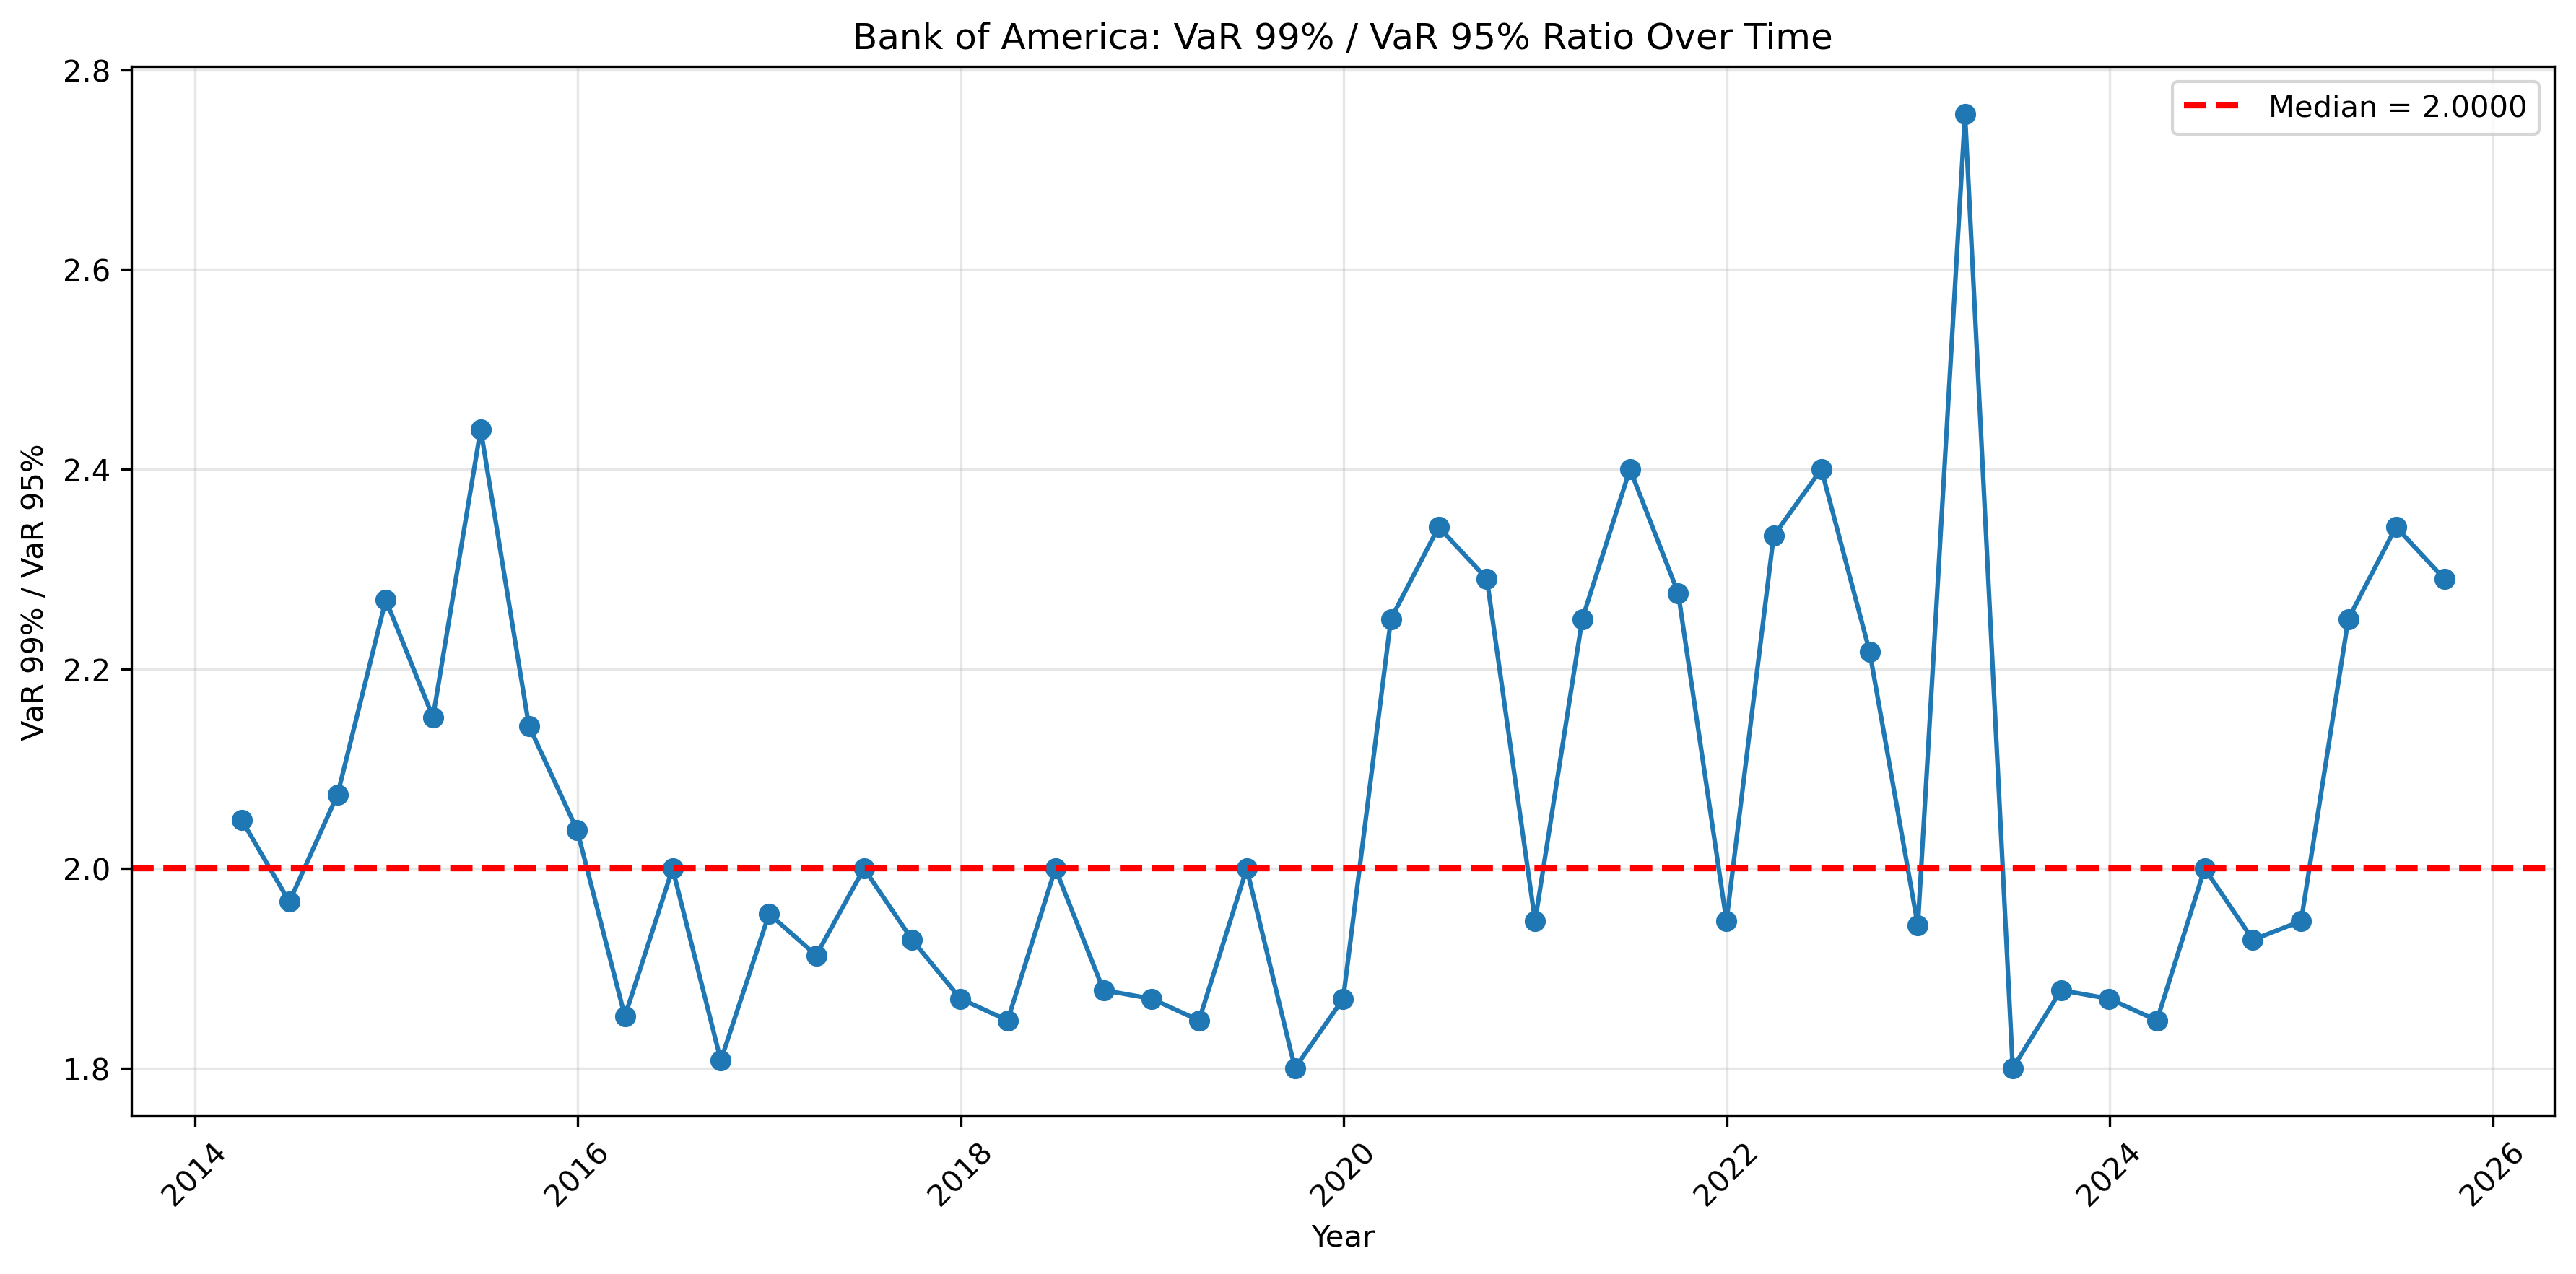

The table this chart was drawn from, first rows:
year, var_95, var_99, ratio
2025-09-30, 31, 71, 2.29
2025-06-30, 38, 89, 2.342
2025-03-31, 44, 99, 2.25
2024-12-31, 38, 74, 1.947
2024-09-30, 42, 81, 1.929
2024-06-30, 48, 96, 2.0
2024-03-31, 46, 85, 1.848
2023-12-31, 46, 86, 1.87
2023-09-30, 41, 77, 1.878
2023-06-30, 45, 81, 1.8
2023-03-31, 45, 124, 2.756
2022-12-31, 35, 68, 1.943
2022-09-30, 23, 51, 2.217
2022-06-30, 35, 84, 2.4
2022-03-31, 39, 91, 2.333
2021-12-31, 38, 74, 1.947
2021-09-30, 29, 66, 2.276
2021-06-30, 35, 84, 2.4
2021-03-31, 44, 99, 2.25
2020-12-31, 38, 74, 1.947
2020-09-30, 31, 71, 2.29
2020-06-30, 38, 89, 2.342
2020-03-31, 44, 99, 2.25
2019-12-31, 46, 86, 1.87
2019-09-30, 45, 81, 1.8
2019-06-30, 48, 96, 2.0
2019-03-31, 46, 85, 1.848
2018-12-31, 46, 86, 1.87
2018-09-30, 41, 77, 1.878
2018-06-30, 48, 96, 2.0
2018-03-31, 46, 85, 1.848
2017-12-31, 46, 86, 1.87
2017-09-30, 42, 81, 1.929
2017-06-30, 48, 96, 2.0
2017-03-31, 23, 44, 1.913
2016-12-31, 22, 43, 1.955
2016-09-30, 26, 47, 1.808
2016-06-30, 27, 54, 2.0
2016-03-31, 27, 50, 1.852
2015-12-31, 26, 53, 2.038
2015-09-30, 28, 60, 2.143
2015-06-30, 25, 61, 2.44
2015-03-31, 33, 71, 2.152
2014-12-31, 26, 59, 2.269
2014-09-30, 27, 56, 2.074
2014-06-30, 30, 59, 1.967
2014-03-31, 41, 84, 2.049
